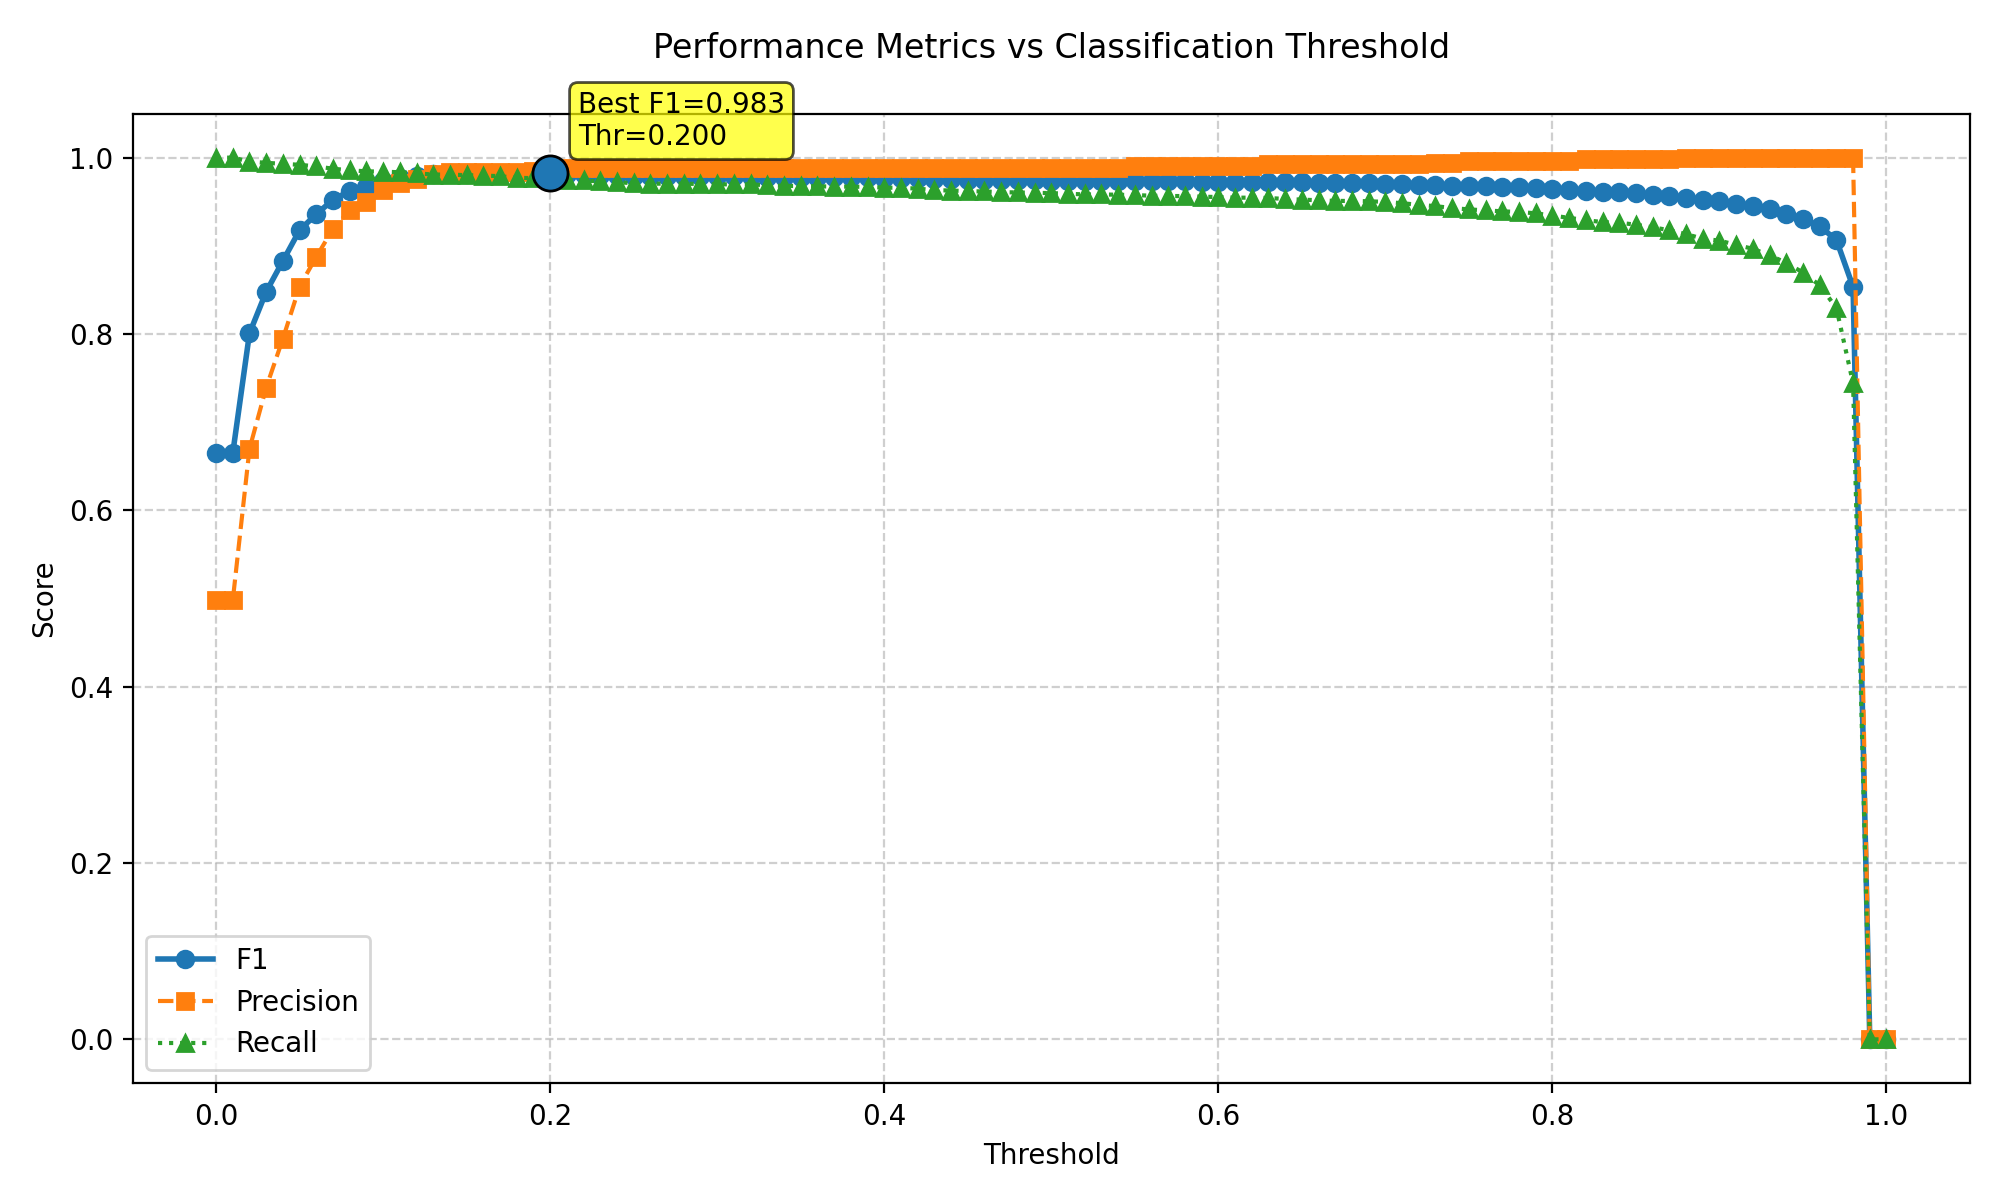

Values plotted in this chart, from the file beside it:
threshold, f1, precision, recall
0.0, 0.6649, 0.4981, 1.0
0.01, 0.6649, 0.4981, 1.0
0.02, 0.8008, 0.6697, 0.9956
0.03, 0.8479, 0.7392, 0.9941
0.04, 0.8828, 0.7947, 0.993
0.05, 0.9177, 0.8538, 0.9919
0.06, 0.936, 0.8875, 0.99
0.07, 0.9521, 0.9192, 0.9874
0.08, 0.9623, 0.9401, 0.9856
0.09, 0.967, 0.9501, 0.9845
0.1, 0.9739, 0.9638, 0.9841
0.11, 0.9771, 0.9708, 0.9834
0.12, 0.9792, 0.9762, 0.9823
0.13, 0.9812, 0.9815, 0.9808
0.14, 0.9821, 0.9833, 0.9808
0.15, 0.9817, 0.9833, 0.9801
0.16, 0.9815, 0.9833, 0.9797
0.17, 0.9811, 0.9833, 0.979
0.18, 0.9802, 0.9833, 0.9771
0.19, 0.9809, 0.9851, 0.9767
0.2, 0.9825, 0.9888, 0.9764
0.21, 0.9818, 0.9888, 0.9749
0.22, 0.9814, 0.9888, 0.9742
0.23, 0.9808, 0.9887, 0.9731
0.24, 0.9805, 0.9887, 0.9723
0.25, 0.9797, 0.9887, 0.9708
0.26, 0.9795, 0.9887, 0.9705
0.27, 0.9795, 0.9887, 0.9705
0.28, 0.9795, 0.9887, 0.9705
0.29, 0.9793, 0.9887, 0.9701
0.3, 0.9791, 0.9887, 0.9697
0.31, 0.9791, 0.9887, 0.9697
0.32, 0.9791, 0.9887, 0.9697
0.33, 0.9786, 0.9887, 0.9686
0.34, 0.9782, 0.9887, 0.9679
0.35, 0.9782, 0.9887, 0.9679
0.36, 0.978, 0.9887, 0.9675
0.37, 0.9778, 0.9887, 0.9671
0.38, 0.9778, 0.9887, 0.9671
0.39, 0.9776, 0.9887, 0.9668
0.4, 0.9772, 0.9887, 0.966
0.41, 0.977, 0.9887, 0.9657
0.42, 0.9766, 0.9887, 0.9649
0.43, 0.9757, 0.9886, 0.9631
0.44, 0.9755, 0.9886, 0.9627
0.45, 0.9751, 0.9886, 0.962
0.46, 0.9749, 0.9886, 0.9616
0.47, 0.9745, 0.9886, 0.9609
0.48, 0.9743, 0.9886, 0.9605
0.49, 0.9742, 0.9886, 0.9601
0.5, 0.974, 0.9886, 0.9598
0.51, 0.9736, 0.9886, 0.959
0.52, 0.9732, 0.9886, 0.9583
0.53, 0.9732, 0.9886, 0.9583
0.54, 0.973, 0.9886, 0.9579
0.55, 0.9737, 0.9905, 0.9575
0.56, 0.9733, 0.9904, 0.9568
0.57, 0.9731, 0.9904, 0.9564
0.58, 0.9731, 0.9904, 0.9564
0.59, 0.9728, 0.9904, 0.9557
... 41 more rows
